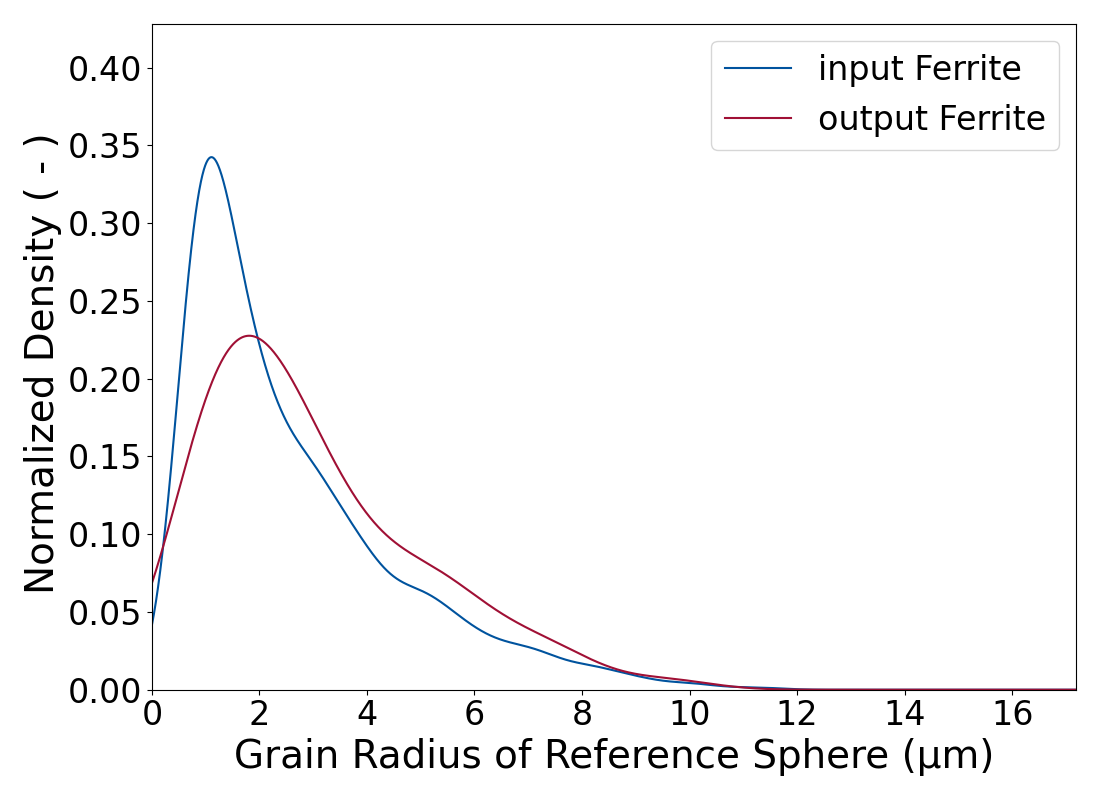

Source data for this figure (header and first rows):
Grain Radius of Reference Sphere (µm); Normalized Density Input (-); Normalized Density Output (-)
0.0; 0.04159; 0.06852
0.003438; 0.04221; 0.06888
0.006876; 0.04284; 0.06925
0.01031; 0.04348; 0.06961
0.01375; 0.04412; 0.06997
0.01719; 0.04476; 0.07034
0.02063; 0.04542; 0.0707
0.02407; 0.04608; 0.07107
0.02751; 0.04675; 0.07144
0.03094; 0.04742; 0.07181
0.03438; 0.04811; 0.07218
0.03782; 0.0488; 0.07255
0.04126; 0.04949; 0.07292
0.0447; 0.0502; 0.07329
0.04813; 0.05091; 0.07367
0.05157; 0.05162; 0.07404
0.05501; 0.05235; 0.07442
0.05845; 0.05308; 0.07479
0.06189; 0.05382; 0.07517
0.06533; 0.05456; 0.07555
0.06876; 0.05532; 0.07593
0.0722; 0.05608; 0.07631
0.07564; 0.05684; 0.07669
0.07908; 0.05762; 0.07707
0.08252; 0.0584; 0.07745
0.08595; 0.05919; 0.07784
0.08939; 0.05998; 0.07822
0.09283; 0.06079; 0.0786
0.09627; 0.0616; 0.07899
0.09971; 0.06241; 0.07938
0.1031; 0.06324; 0.07976
0.1066; 0.06407; 0.08015
0.11; 0.06491; 0.08054
0.1135; 0.06576; 0.08093
0.1169; 0.06661; 0.08132
0.1203; 0.06747; 0.08171
0.1238; 0.06834; 0.08211
0.1272; 0.06921; 0.0825
0.1307; 0.0701; 0.08289
0.1341; 0.07098; 0.08329
0.1375; 0.07188; 0.08368
0.141; 0.07279; 0.08408
0.1444; 0.0737; 0.08448
0.1478; 0.07461; 0.08488
0.1513; 0.07554; 0.08527
0.1547; 0.07647; 0.08567
0.1582; 0.07741; 0.08607
0.1616; 0.07836; 0.08647
0.165; 0.07931; 0.08687
0.1685; 0.08027; 0.08728
0.1719; 0.08124; 0.08768
0.1753; 0.08222; 0.08808
0.1788; 0.0832; 0.08849
0.1822; 0.08419; 0.08889
0.1857; 0.08518; 0.0893
0.1891; 0.08619; 0.0897
0.1925; 0.0872; 0.09011
0.196; 0.08821; 0.09052
0.1994; 0.08924; 0.09093
0.2029; 0.09027; 0.09134
... 4,940 more rows
